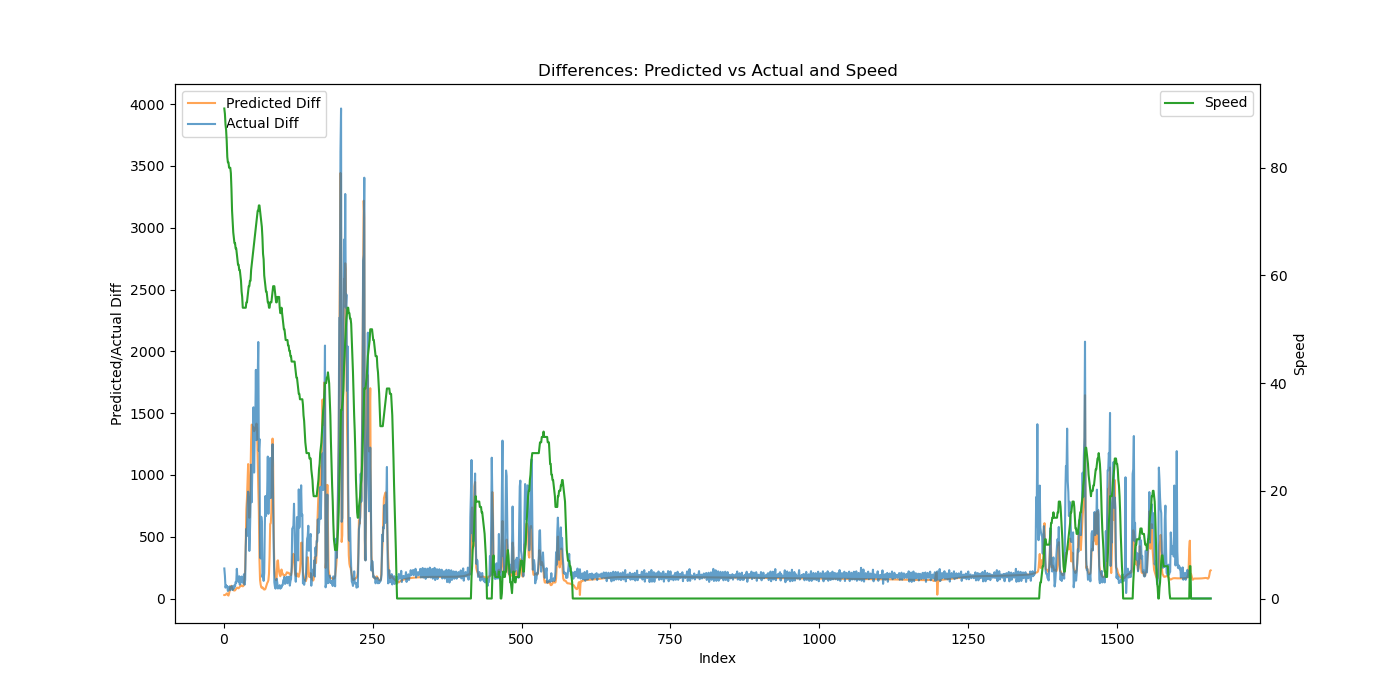

The table this chart was drawn from, first rows:
Speed, Actual, Predicted, Predicted_Diff, Actual_Diff
91, 837.0, -91.59, 27.96, 242.9
90, 1021, -64, 27.58, 183.8
88, 1109, -33.74, 30.26, 87.94
87, 1216, 0.5378, 34.28, 106.9
85, 1310, 40.91, 40.37, 94.44
82, 1409, 81.82, 40.91, 98.88
81, 1470, 109.8, 27.96, 60.62
81, 1550, 133.5, 23.69, 80.38
80, 1628, 173.5, 40.04, 77.75
80, 1726, 240, 66.5, 98.25
80, 1792, 330, 89.96, 66.31
79, 1877, 429.1, 99.14, 84.38
76, 1957, 531.8, 102.6, 80.25
72, 2058, 618.8, 87.02, 101.2
70, 2126, 694.3, 75.5, 68.12
68, 2214, 763.5, 69.2, 87.75
67, 2296, 828.6, 65.11, 81.75
66, 2404, 893.1, 64.51, 107.9
66, 2499, 958.8, 65.69, 95.81
65, 2633, 1032, 73.23, 134.0
65, 2759, 1112, 79.78, 125.8
64, 3000, 1197, 85.17, 240.3
63, 3163, 1284, 87.42, 163.4
62, 3322, 1368, 84.08, 159.3
62, 3458, 1451, 82.57, 135.5
61, 3638, 1540, 88.92, 180.1
61, 3750, 1636, 95.89, 112.5
60, 3911, 1738, 102.5, 160.5
59, 4059, 1845, 106.9, 148.2
57, 4237, 1950, 105.3, 177.6
56, 4364, 2050, 99.82, 127.6
54, 4515, 2149, 98.7, 150.9
54, 4662, 2250, 101, 147.4
54, 4859, 2370, 119.7, 196.2
54, 4970, 2530, 159.9, 111.3
54, 5120, 2770, 240.4, 149.8
54, 5540, 3232, 461.8, 420.4
55, 6105, 3957, 724.9, 564.4
55, 6611, 4762, 805.4, 506.1
56, 7378, 5718, 956.1, 767.5
57, 8243, 6806, 1088, 864.6
58, 9052, 7690, 883.9, 808.7
58, 9436, 8343, 653.1, 385.0
59, 9966, 9092, 748.9, 529.7
59, 10715, 10091, 998.8, 748.9
61, 11798, 11364, 1273, 1083
62, 12577, 12771, 1407, 778.8
63, 13627, 14166, 1395, 1050
64, 14685, 15557, 1390, 1058
65, 16232, 16934, 1378, 1547
66, 17252, 18288, 1354, 1019
67, 18586, 19650, 1362, 1334
68, 20016, 21033, 1383, 1430
69, 21866, 22425, 1392, 1850
70, 23147, 23840, 1415, 1281
71, 24795, 25217, 1378, 1648
72, 26541, 26341, 1124, 1745
72, 28616, 27242, 900.4, 2076
73, 29811, 27944, 701.9, 1195
73, 31102, 28258, 314.4, 1291
... 1,597 more rows
